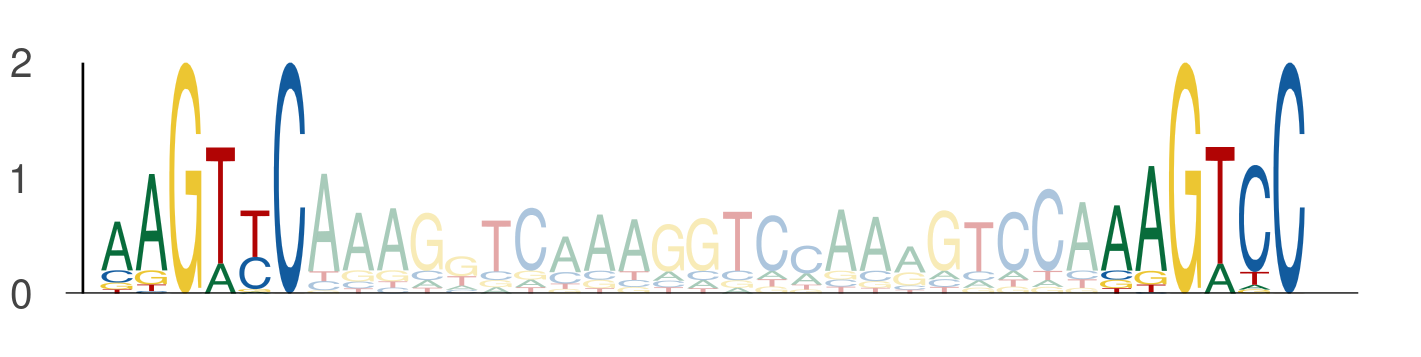

Values plotted in this chart, from the file beside it:
seq_index, start_position, end_position, is_reversed_complement
3405, 37, 43, 0
3405, 66, 72, 0
1822, 60, 66, 0
1822, 89, 95, 0
550, 60, 66, 0
550, 89, 95, 0
3297, 82, 88, 0
3297, 111, 117, 0
1275, 58, 64, 0
1275, 87, 93, 0
1275, 87, 93, 0
1275, 116, 122, 0
3761, 60, 66, 0
3761, 89, 95, 0
3407, 53, 59, 0
3407, 82, 88, 0
3650, 118, 124, 0
3650, 147, 153, 0
3650, 89, 95, 0
3650, 118, 124, 0
3569, 60, 66, 0
3569, 89, 95, 0
5034, 60, 66, 0
5034, 89, 95, 0
1872, 113, 119, 0
1872, 142, 148, 0
1872, 60, 66, 0
1872, 89, 95, 0
435, 53, 59, 0
435, 82, 88, 0
2774, 60, 66, 0
2774, 89, 95, 0
2774, 53, 59, 0
2774, 82, 88, 0
5584, 60, 66, 0
5584, 89, 95, 0
3422, 60, 66, 0
3422, 89, 95, 0
4671, 60, 66, 0
4671, 89, 95, 0
4671, 53, 59, 0
4671, 82, 88, 0
969, 60, 66, 0
969, 89, 95, 0
3506, 82, 88, 0
3506, 111, 117, 0
4155, 82, 88, 0
4155, 111, 117, 0
5158, 60, 66, 0
5158, 89, 95, 0
1273, 53, 59, 0
1273, 82, 88, 0
2420, 53, 59, 0
2420, 82, 88, 0
6000, 60, 66, 0
6000, 89, 95, 0
1474, 60, 66, 0
1474, 89, 95, 0
1474, 53, 59, 0
1474, 82, 88, 0
... 1,780 more rows
